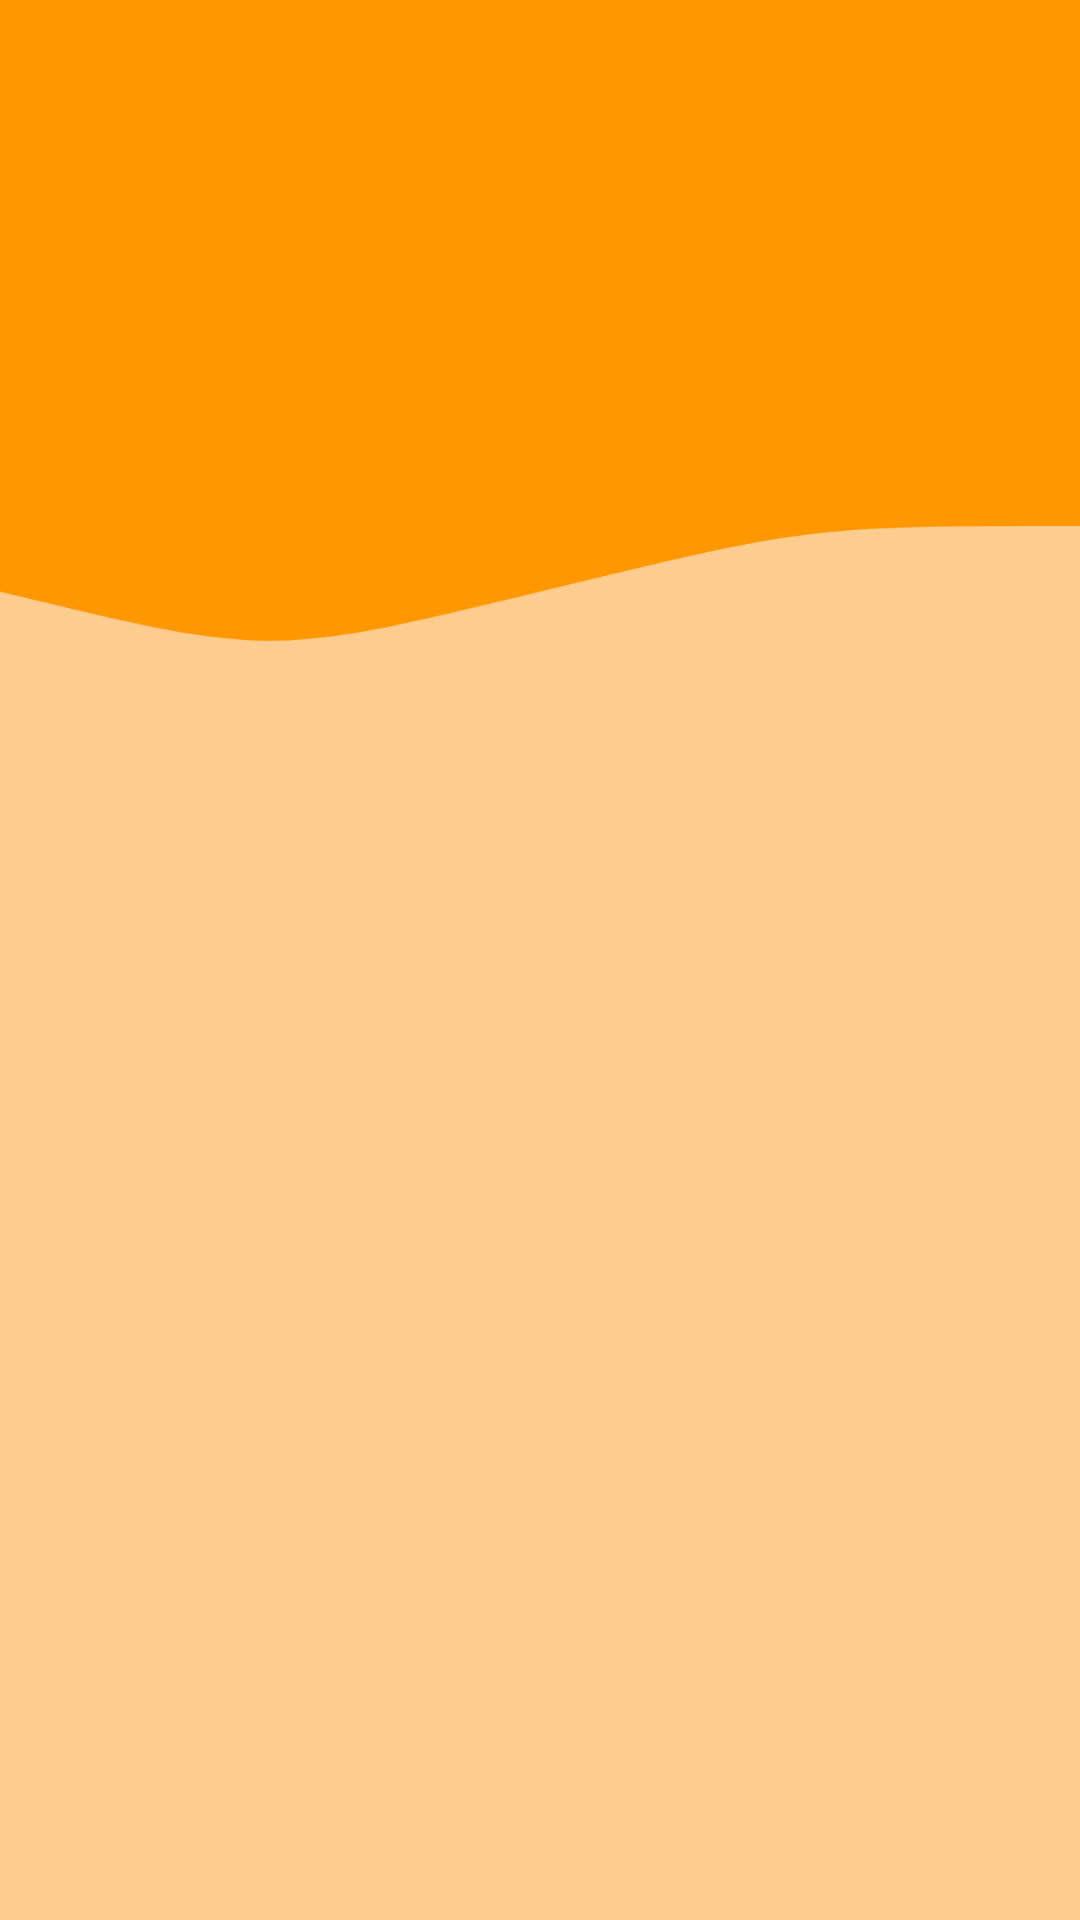

Reconstruct the res/layout file that produces this screen, plus the resources it refers to.
<!-- AndroidManifest.xml: application theme Theme.InstaGraph -->
<!-- res/layout/get_data_activity.xml -->
<?xml version="1.0" encoding="utf-8"?>
<androidx.appcompat.widget.LinearLayoutCompat
    xmlns:android="http://schemas.android.com/apk/res/android"
    xmlns:tools="http://schemas.android.com/tools"
    android:layout_width="match_parent"
    android:layout_height="match_parent"
    tools:context=".GetDataActivity"
    android:background="@drawable/instagraph_background">

    <ScrollView
        android:layout_width="match_parent"
        android:layout_height="match_parent">

        
        <RelativeLayout
            android:layout_width="match_parent"
            android:layout_height="wrap_content">

        </RelativeLayout>
    </ScrollView>
</androidx.appcompat.widget.LinearLayoutCompat>
<!-- resources referenced by this layout -->
<resources>
  <!-- drawable instagraph_background: png bitmap (drawable, 18926 bytes) -->
  <style name="Theme.InstaGraph" parent="Theme.MaterialComponents.DayNight.NoActionBar">
          
          <item name="colorPrimary">@color/orange</item>
          <item name="colorPrimaryVariant">@color/black</item>
          <item name="colorOnPrimary">@color/black</item>
          
          <item name="colorSecondary">@color/white</item>
          <item name="colorSecondaryVariant">@color/orange</item>
          <item name="colorOnSecondary">@color/black</item>
          
          <item name="android:statusBarColor" tools:targetApi="l">?attr/colorPrimaryVariant</item>
          
          <item name="materialButtonStyle">@style/Theme.InstaGraph.Button</item>
      </style>
  <color name="orange">#FF9900</color>
  <color name="black">#FF000000</color>
  <color name="white">#FFFFFFFF</color>
  <style name="Theme.InstaGraph.Button" parent="Widget.AppCompat.ActionButton">
          <item name="android:textColor">@color/black</item>
          <item name="android:background">@drawable/instagraph_button</item>
      </style>
  <!-- drawable instagraph_button (drawable) -->
  <?xml version="1.0" encoding="utf-8"?>
  <shape
      xmlns:android="http://schemas.android.com/apk/res/android"
      android:shape="rectangle">
      <solid android:color="@color/orange"/>
      <stroke android:width="3dp" android:color="@color/black"/>
  </shape>
</resources>
